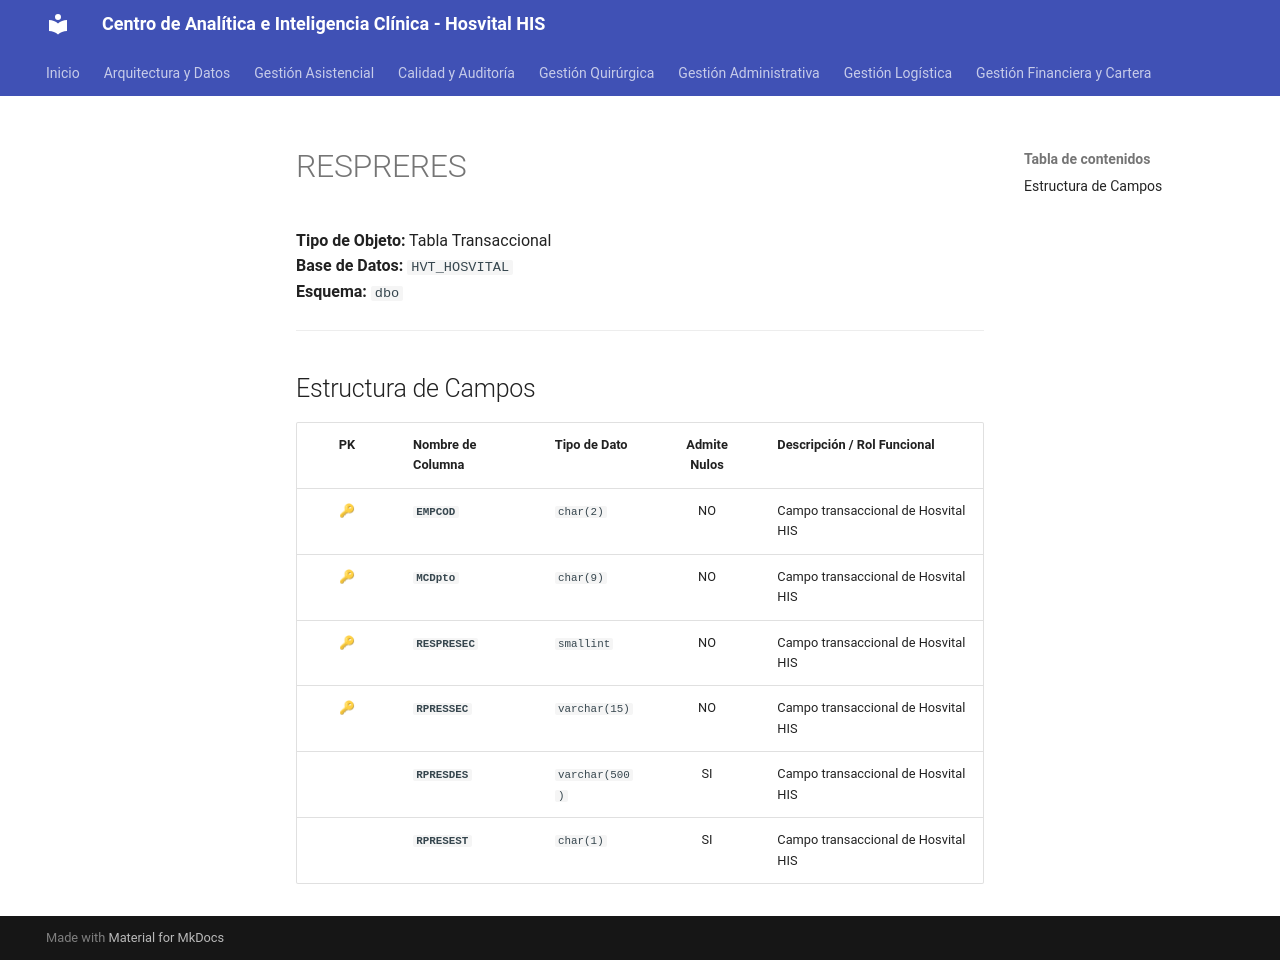

repository: SoporteSaludtech/superset-docs · page: diccionario-general/RESPRERES/index.html · generator: mkdocs

# RESPRERES

**Tipo de Objeto:** Tabla Transaccional  
**Base de Datos:** `HVT_HOSVITAL`  
**Esquema:** `dbo`

---

## Estructura de Campos

| PK | Nombre de Columna | Tipo de Dato | Admite Nulos | Descripción / Rol Funcional |
| :-: | :--- | :--- | :-: | :--- |
| 🔑 | **`EMPCOD`** | `char(2)` | NO | Campo transaccional de Hosvital HIS |
| 🔑 | **`MCDpto`** | `char(9)` | NO | Campo transaccional de Hosvital HIS |
| 🔑 | **`RESPRESEC`** | `smallint` | NO | Campo transaccional de Hosvital HIS |
| 🔑 | **`RPRESSEC`** | `varchar(15)` | NO | Campo transaccional de Hosvital HIS |
|  | **`RPRESDES`** | `varchar(500)` | SI | Campo transaccional de Hosvital HIS |
|  | **`RPRESEST`** | `char(1)` | SI | Campo transaccional de Hosvital HIS |
